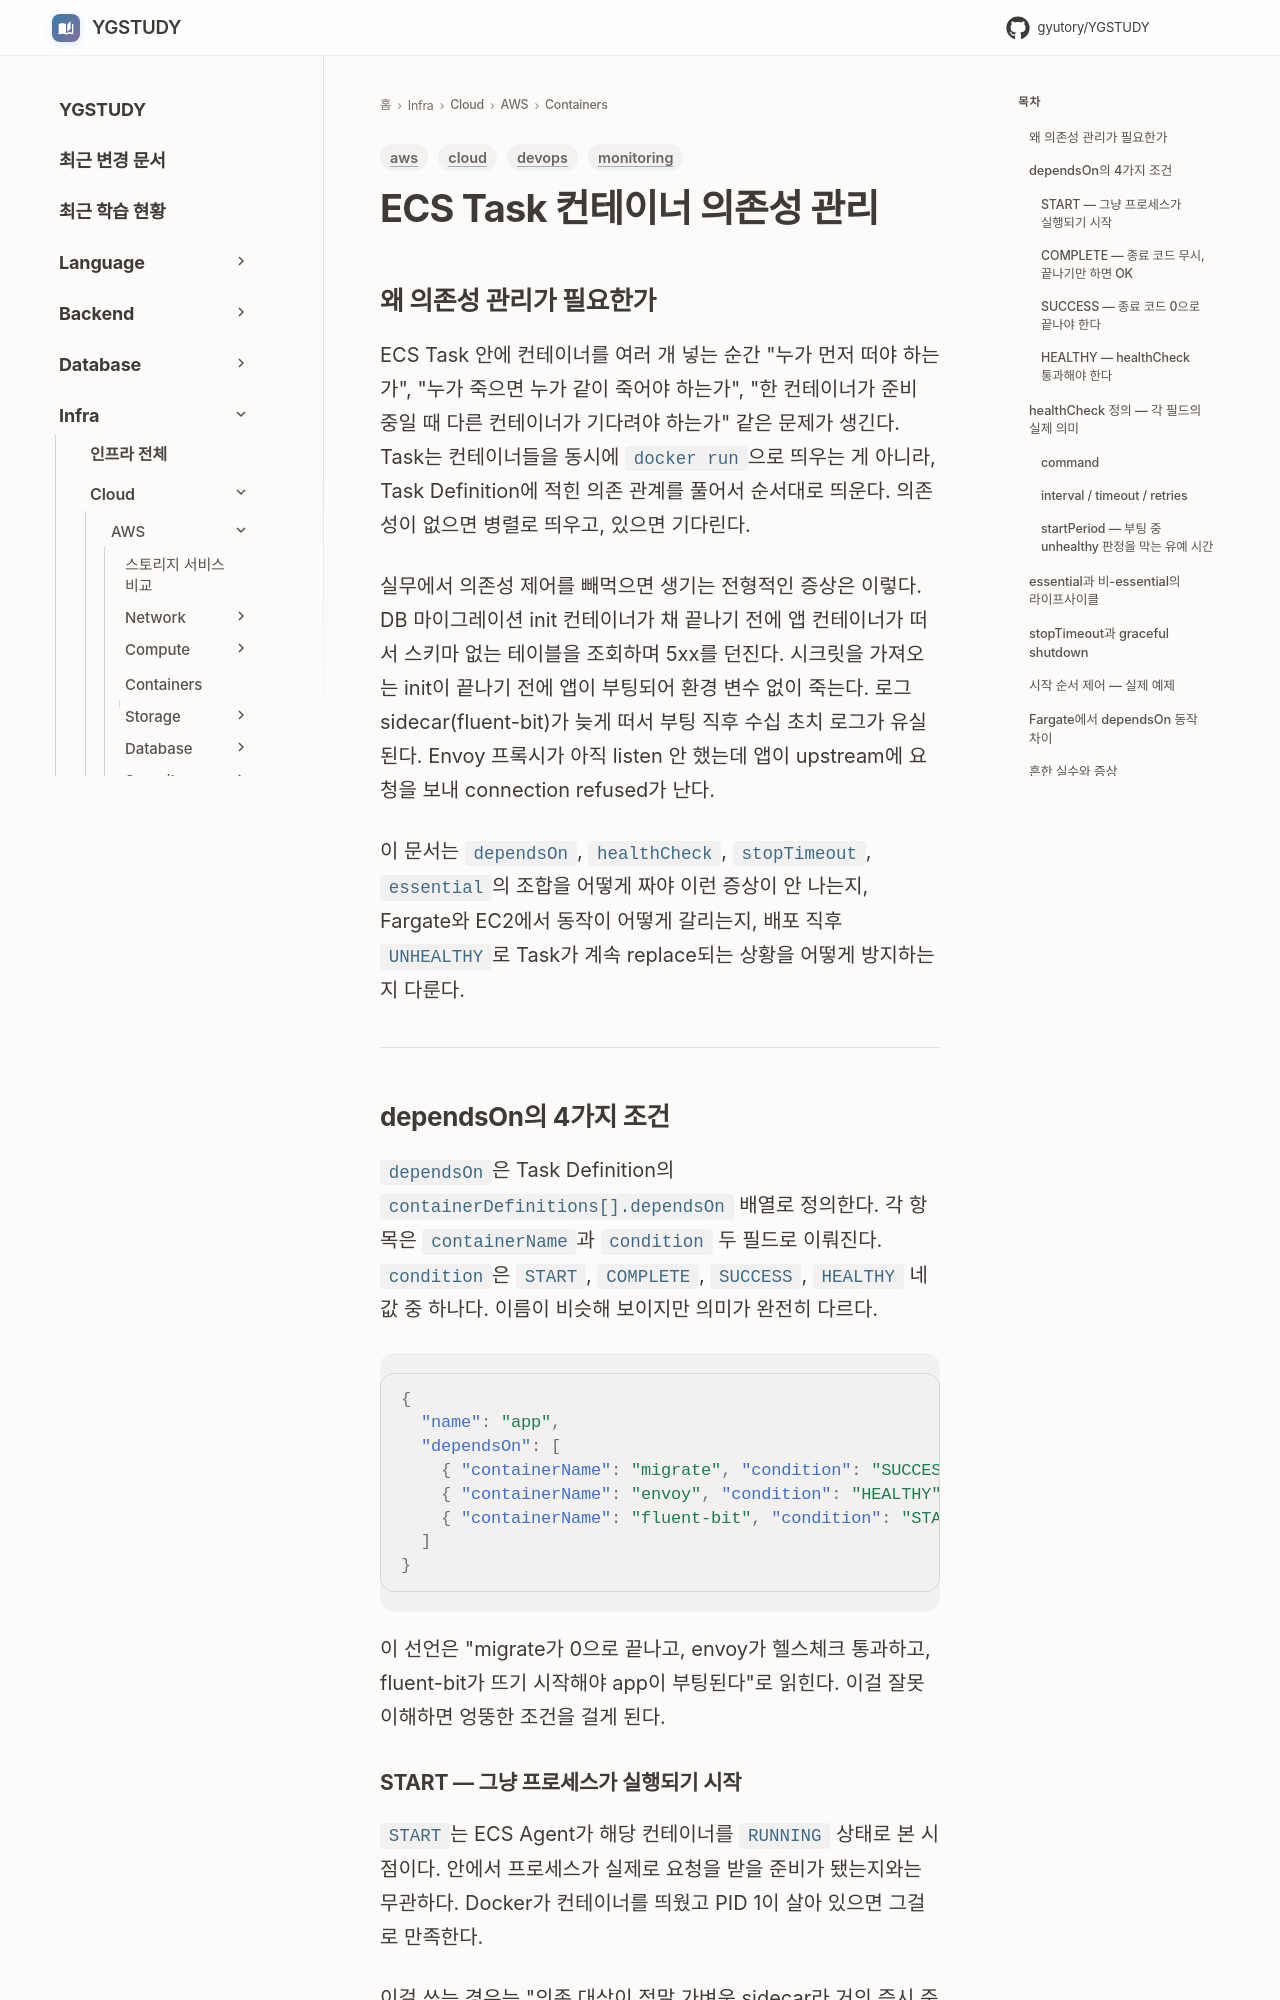

repository: GYUTORY/YGSTUDY · page: Cloud/AWS/Containers/ECS_Container_Dependencies/index.html · generator: mkdocs

---
title: ECS Task 컨테이너 의존성 관리
tags: [aws, monitoring, devops, cloud]
updated: 2026-08-05
---

# ECS Task 컨테이너 의존성 관리

## 왜 의존성 관리가 필요한가

ECS Task 안에 컨테이너를 여러 개 넣는 순간 "누가 먼저 떠야 하는가", "누가 죽으면 누가 같이 죽어야 하는가", "한 컨테이너가 준비 중일 때 다른 컨테이너가 기다려야 하는가" 같은 문제가 생긴다. Task는 컨테이너들을 동시에 `docker run`으로 띄우는 게 아니라, Task Definition에 적힌 의존 관계를 풀어서 순서대로 띄운다. 의존성이 없으면 병렬로 띄우고, 있으면 기다린다.

실무에서 의존성 제어를 빼먹으면 생기는 전형적인 증상은 이렇다. DB 마이그레이션 init 컨테이너가 채 끝나기 전에 앱 컨테이너가 떠서 스키마 없는 테이블을 조회하며 5xx를 던진다. 시크릿을 가져오는 init이 끝나기 전에 앱이 부팅되어 환경 변수 없이 죽는다. 로그 sidecar(fluent-bit)가 늦게 떠서 부팅 직후 수십 초치 로그가 유실된다. Envoy 프록시가 아직 listen 안 했는데 앱이 upstream에 요청을 보내 connection refused가 난다.

이 문서는 `dependsOn`, `healthCheck`, `stopTimeout`, `essential`의 조합을 어떻게 짜야 이런 증상이 안 나는지, Fargate와 EC2에서 동작이 어떻게 갈리는지, 배포 직후 `UNHEALTHY`로 Task가 계속 replace되는 상황을 어떻게 방지하는지 다룬다.

---

## dependsOn의 4가지 조건

`dependsOn`은 Task Definition의 `containerDefinitions[].dependsOn` 배열로 정의한다. 각 항목은 `containerName`과 `condition` 두 필드로 이뤄진다. `condition`은 `START`, `COMPLETE`, `SUCCESS`, `HEALTHY` 네 값 중 하나다. 이름이 비슷해 보이지만 의미가 완전히 다르다.

```json
{
  "name": "app",
  "dependsOn": [
    { "containerName": "migrate", "condition": "SUCCESS" },
    { "containerName": "envoy", "condition": "HEALTHY" },
    { "containerName": "fluent-bit", "condition": "START" }
  ]
}
```

이 선언은 "migrate가 0으로 끝나고, envoy가 헬스체크 통과하고, fluent-bit가 뜨기 시작해야 app이 부팅된다"로 읽힌다. 이걸 잘못 이해하면 엉뚱한 조건을 걸게 된다.
